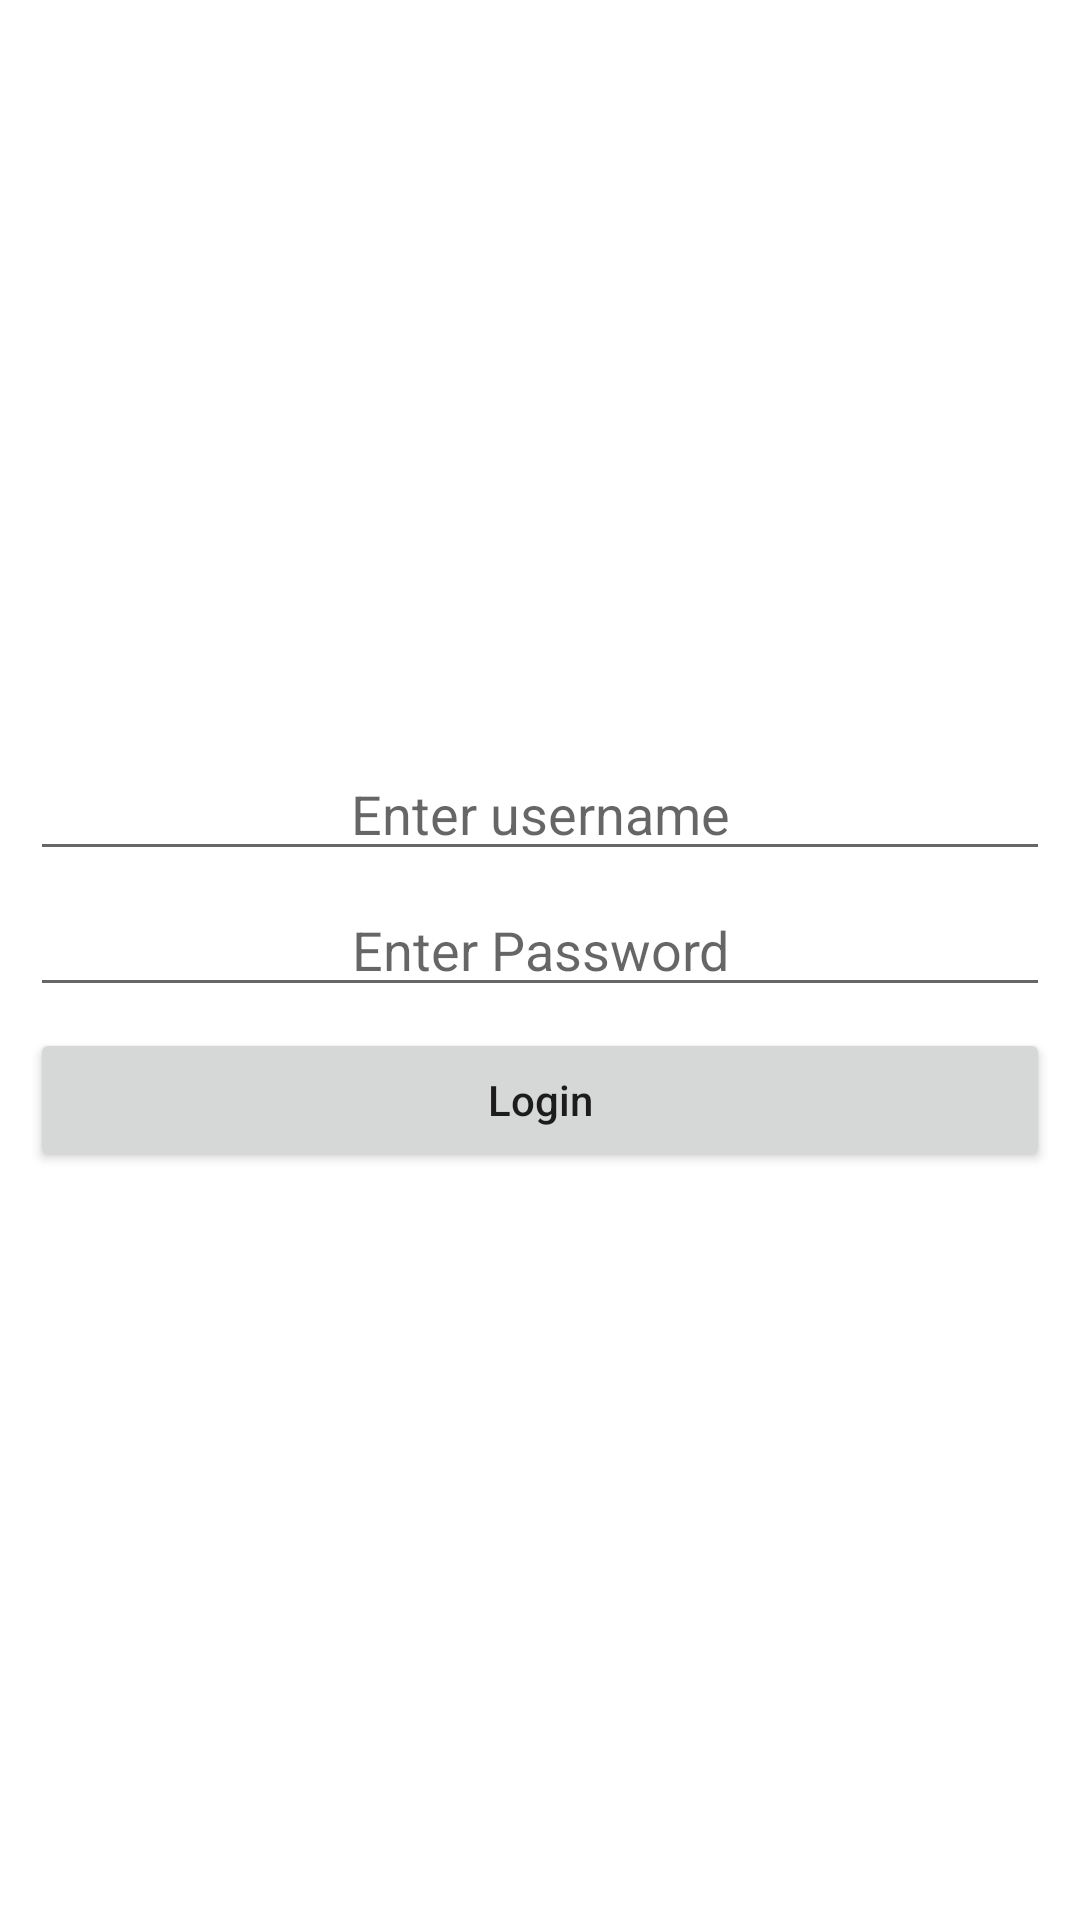

This screen was rendered from an Android layout file. Write that file and the resources it references.
<!-- AndroidManifest.xml: application theme Theme.OneTimeLoginSharePreferance -->
<!-- res/layout/activity_login.xml -->
<?xml version="1.0" encoding="utf-8"?>
<LinearLayout xmlns:android="http://schemas.android.com/apk/res/android"
    xmlns:app="http://schemas.android.com/apk/res-auto"
    xmlns:tools="http://schemas.android.com/tools"
    android:layout_width="match_parent"
    android:layout_height="match_parent"
    android:orientation="vertical"
    android:padding="10dp"
    android:gravity="center"
    tools:context=".LoginActivity">
    <EditText
        android:id="@+id/userName"
        android:layout_width="match_parent"
        android:layout_centerInParent="true"
        android:layout_height="wrap_content"
        android:hint="Enter username"
        android:gravity="center"/>
    <EditText
        android:id="@+id/pass"
        android:layout_marginTop="4dp"
        android:layout_width="match_parent"
        android:layout_height="wrap_content"
        android:layout_centerInParent="true"
        android:inputType="textPassword"
        android:hint="Enter Password"
        android:gravity="center"/>
    <Button
        android:layout_marginTop="7dp"
        android:id="@+id/login_btn"
        android:layout_width="match_parent"
        android:layout_centerInParent="true"
        android:layout_height="wrap_content"
        android:text="Login"
        android:textAllCaps="false"/>

</LinearLayout>
<!-- resources referenced by this layout -->
<resources>
  <style name="Theme.OneTimeLoginSharePreferance" parent="Theme.MaterialComponents.DayNight.DarkActionBar">
          
          <item name="colorPrimary">@color/purple_500</item>
          <item name="colorPrimaryVariant">@color/purple_700</item>
          <item name="colorOnPrimary">@color/white</item>
          
          <item name="colorSecondary">@color/teal_200</item>
          <item name="colorSecondaryVariant">@color/teal_700</item>
          <item name="colorOnSecondary">@color/black</item>
          
          <item name="android:statusBarColor" tools:targetApi="l">?attr/colorPrimaryVariant</item>
          
      </style>
  <!-- not gathered from this repository: default colours our renderer supplied (Android Studio template values) -->
  <color name="purple_500">#FF6200EE</color>
  <color name="purple_700">#FF3700B3</color>
  <color name="teal_200">#FF03DAC5</color>
  <color name="teal_700">#FF018786</color>
  <color name="black">#FF000000</color>
  <color name="white">#FFFFFFFF</color>
</resources>
